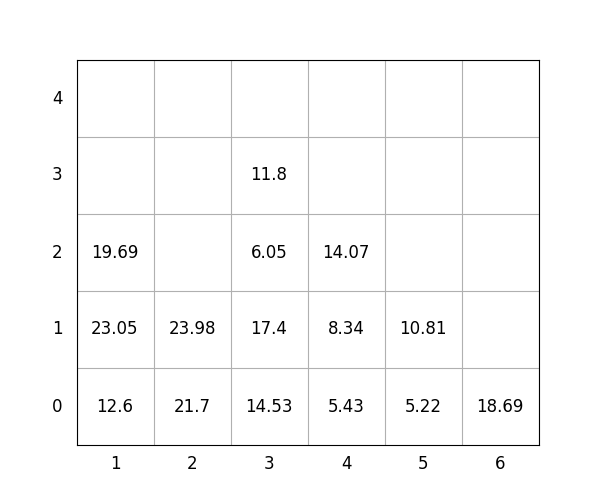

Source data for this figure (header and first rows):
idx, loc_x, loc_y, loc_z, weight, group, score, seq, reloc, size(ft)
1, 5, 0, 0, 5.22, 0, 5.22, 1, 0, 20
2, 1, 0, 0, 12.6, 0, 12.6, 2, 0, 20
3, 2, 0, 0, 21.7, 3, 321.7, 3, 0, 20
4, 1, 0, 1, 23.05, 0, 23.05, 4, 0, 20
5, 3, 0, 0, 14.53, 0, 14.53, 5, 0, 20
6, 3, 0, 1, 17.4, 0, 17.4, 6, 0, 20
7, 4, 0, 0, 5.43, 0, 5.43, 7, 0, 20
8, 2, 0, 1, 23.98, 3, 324, 8, 0, 20
9, 1, 0, 2, 19.69, 3, 319.7, 9, 0, 20
10, 3, 0, 2, 6.05, 2, 206.1, 10, 0, 20
11, 4, 0, 1, 8.34, 1, 108.3, 11, 0, 20
12, 5, 0, 1, 10.81, 1, 110.8, 12, 0, 20
13, 3, 0, 3, 11.8, 2, 211.8, 13, 0, 20
14, 4, 0, 2, 14.07, 1, 114.1, 14, 0, 20
15, 6, 0, 0, 18.69, 0, 18.69, 15, 0, 20
